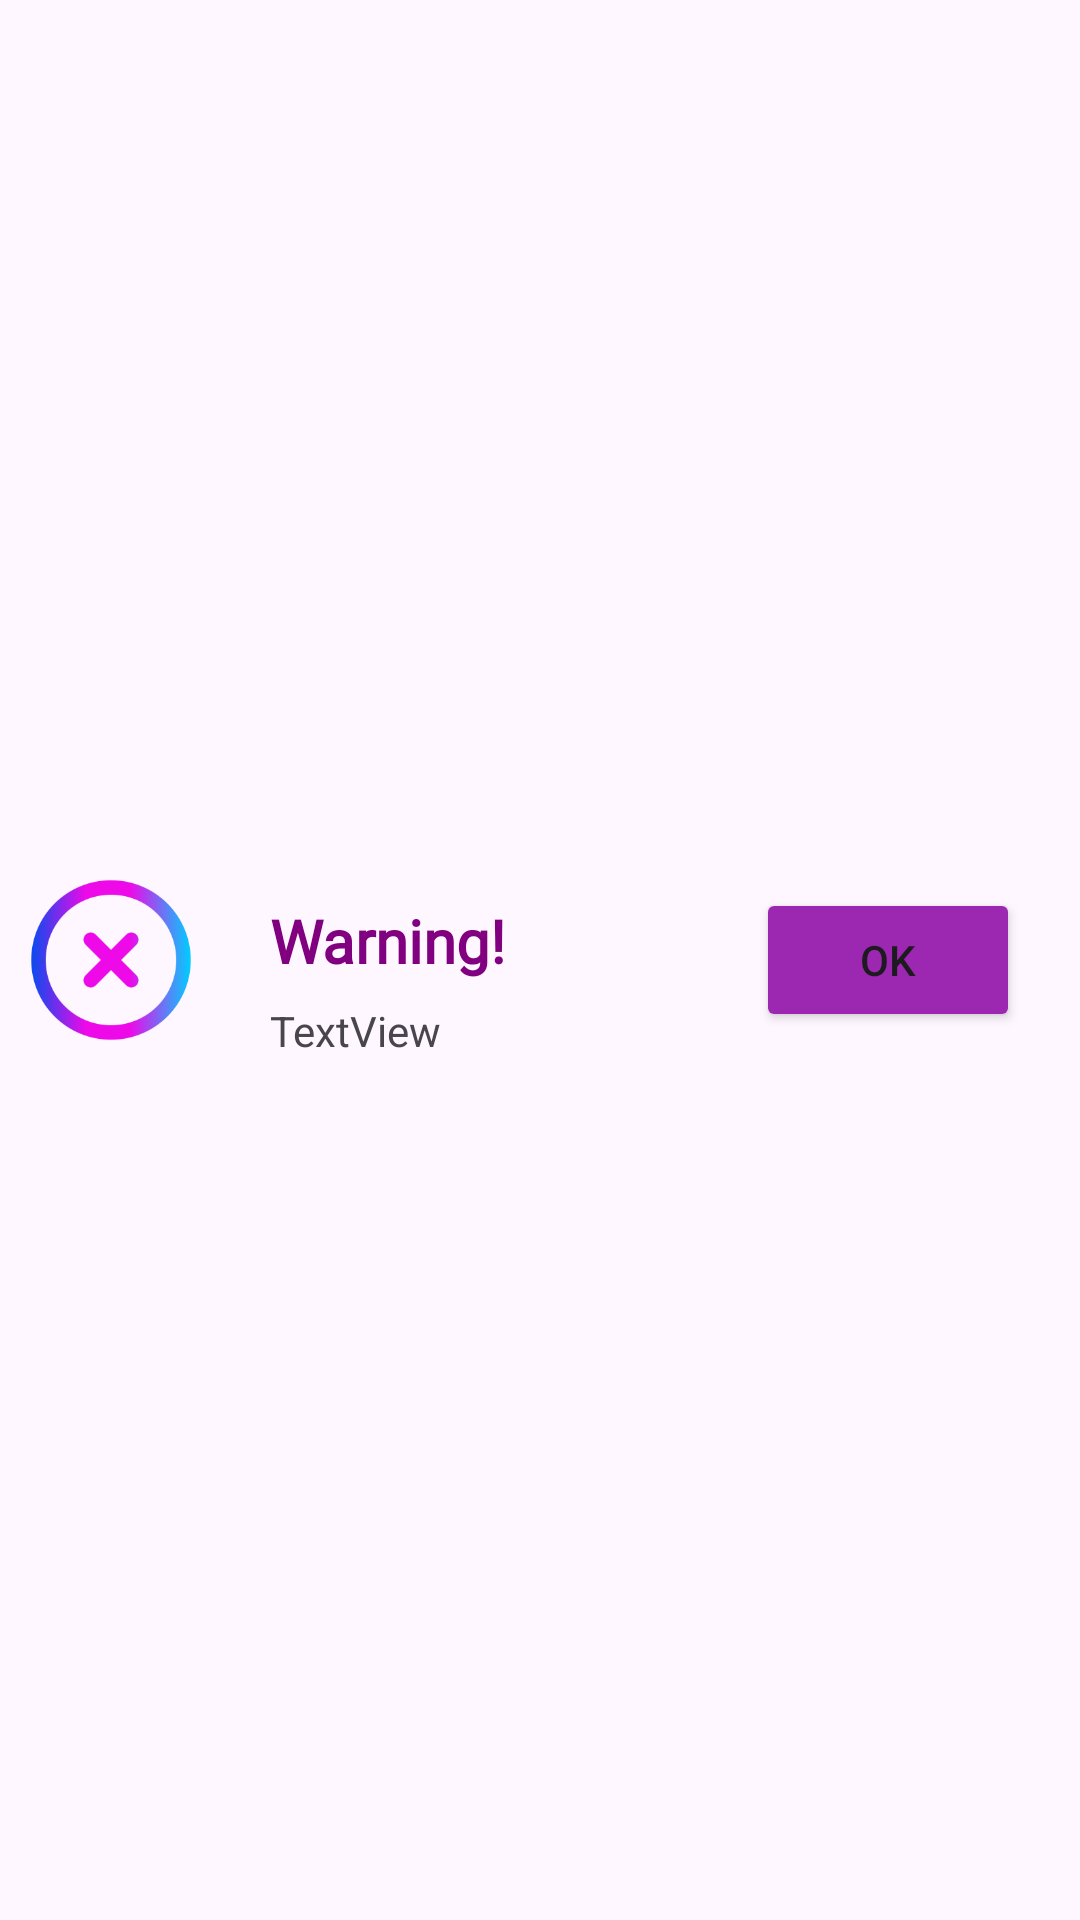

Here is an Android app screen rendered from its layout file. Give the layout XML and the strings, colors and styles it references.
<!-- AndroidManifest.xml: application theme Theme.Clickz -->
<!-- res/layout/alert_layout.xml -->
<?xml version="1.0" encoding="utf-8"?>
<androidx.constraintlayout.widget.ConstraintLayout xmlns:android="http://schemas.android.com/apk/res/android"
    xmlns:app="http://schemas.android.com/apk/res-auto"
    xmlns:tools="http://schemas.android.com/tools"
    android:layout_width="match_parent"
    android:layout_height="wrap_content">

    <ImageView
        android:id="@+id/imageView3"
        android:layout_width="58dp"
        android:layout_height="64dp"
        android:layout_marginStart="8dp"
        android:layout_marginTop="8dp"
        android:layout_marginBottom="8dp"
        app:layout_constraintBottom_toBottomOf="parent"
        app:layout_constraintStart_toStartOf="parent"
        app:layout_constraintTop_toTopOf="parent"
        app:srcCompat="@drawable/close" />

    <TextView
        android:id="@+id/textView6"
        android:layout_width="wrap_content"
        android:layout_height="wrap_content"
        android:layout_marginStart="24dp"
        android:layout_marginTop="12dp"
        android:fontFamily="@font/parkinsans_bold"
        android:text="Warning!"
        android:textColor="@color/b1"
        android:textSize="20sp"
        android:textStyle="bold"
        app:layout_constraintStart_toEndOf="@+id/imageView3"
        app:layout_constraintTop_toTopOf="@+id/imageView3" />

    <TextView
        android:id="@+id/textView7"
        android:layout_width="197dp"
        android:layout_height="17dp"
        android:layout_marginStart="24dp"
        android:layout_marginTop="4dp"
        android:text="TextView"
        app:layout_constraintBottom_toBottomOf="@+id/imageView3"
        app:layout_constraintStart_toEndOf="@+id/imageView3"
        app:layout_constraintTop_toBottomOf="@+id/textView6"
        app:layout_constraintVertical_bias="0.727" />

    <Button
        android:id="@+id/button4"
        android:layout_width="wrap_content"
        android:layout_height="wrap_content"
        android:layout_marginEnd="24dp"
        android:backgroundTint="#9C27B0"
        android:text="@string/b4"
        app:layout_constraintBottom_toBottomOf="@+id/imageView3"
        app:layout_constraintEnd_toEndOf="parent"
        app:layout_constraintHorizontal_bias="0.904"
        app:layout_constraintStart_toEndOf="@+id/textView7"
        app:layout_constraintTop_toTopOf="@+id/imageView3" />
</androidx.constraintlayout.widget.ConstraintLayout>
<!-- resources referenced by this layout -->
<resources>
  <color name="b1">#800080</color>
  <!-- drawable close: png bitmap (drawable, 12122 bytes) -->
  <string name="b4">OK</string>
  <style name="Theme.Clickz" parent="Base.Theme.Clickz" />
  <style name="Base.Theme.Clickz" parent="Theme.Material3.DayNight.NoActionBar">
          
          
      </style>
</resources>
